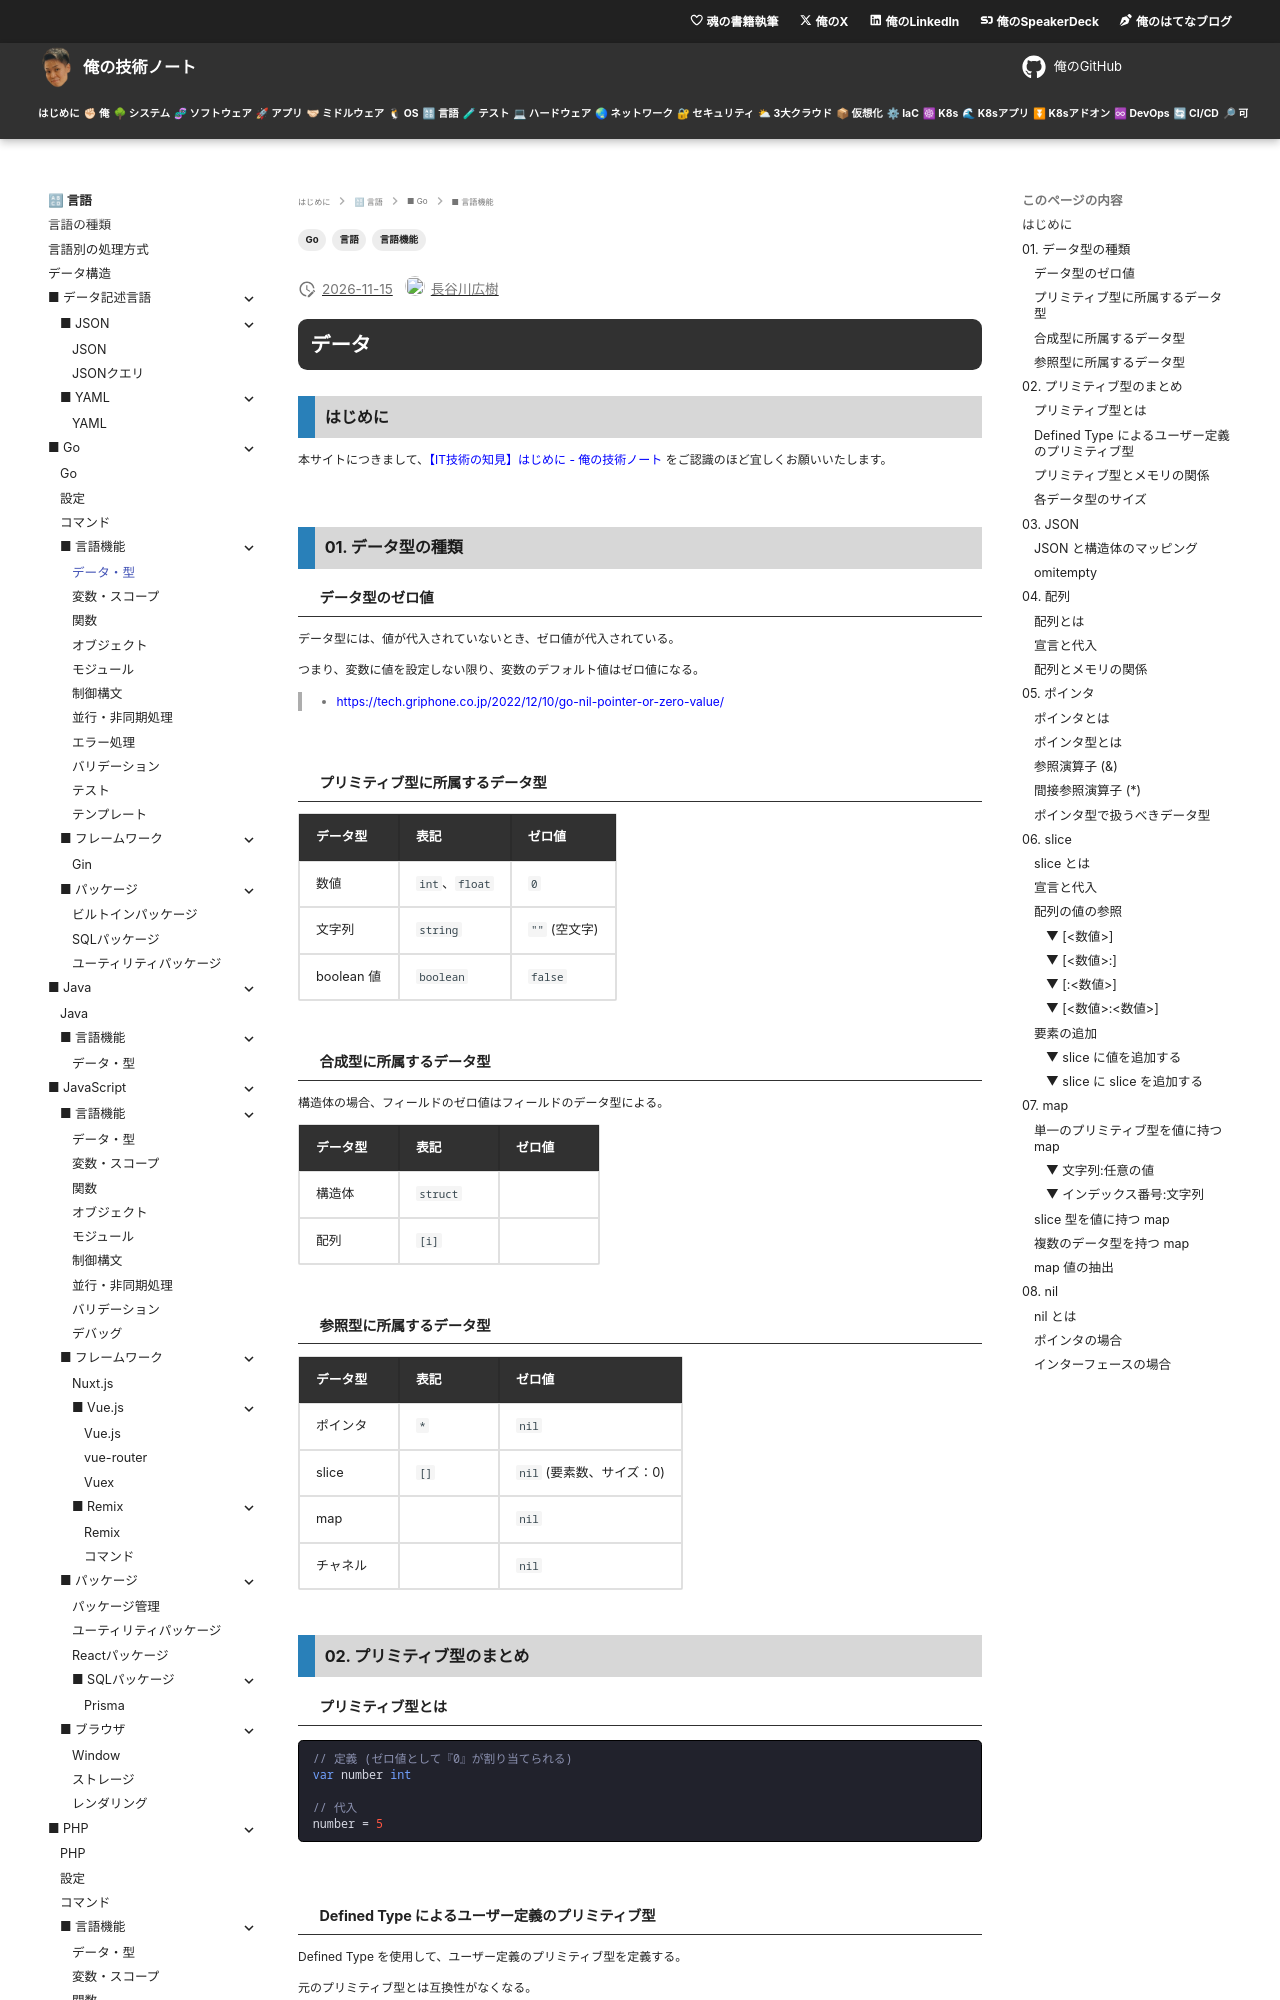

repository: hiroki-it/tech-notebook · page: language/language_go_feature_data.html · generator: mkdocs

---
title: 【IT技術の知見】データ
description: データの知見を記録しています。
tags:
  - "言語"
  - "Go"
  - "言語機能"
---

# データ

## はじめに

本サイトにつきまして、[【IT技術の知見】はじめに - 俺の技術ノート](https://hiroki-it.github.io/tech-notebook/) をご認識のほど宜しくお願いいたします。

<br>

## 01. データ型の種類

### データ型のゼロ値

データ型には、値が代入されていないとき、ゼロ値が代入されている。

つまり、変数に値を設定しない限り、変数のデフォルト値はゼロ値になる。

> - https://tech.griphone.co.jp/2022/12/10/go-nil-pointer-or-zero-value/

<br>

### プリミティブ型に所属するデータ型

<table>
  <thead>
    <tr>
      <th>データ型</th>
      <th>表記</th>
      <th>ゼロ値</th>
    </tr>
  </thead>
  <tbody>
    <tr>
      <td>数値</td>
      <td><code>int</code>、<code>float</code></td>
      <td><code>0</code></td>
    </tr>
    <tr>
      <td>文字列</td>
      <td><code>string</code></td>
      <td><code>&quot;&quot;</code> (空文字)</td>
    </tr>
    <tr>
      <td>boolean 値</td>
      <td><code>boolean</code></td>
      <td><code>false</code></td>
    </tr>
  </tbody>
</table>

<br>

### 合成型に所属するデータ型

構造体の場合、フィールドのゼロ値はフィールドのデータ型による。

<table>
  <thead>
    <tr>
      <th>データ型</th>
      <th>表記</th>
      <th>ゼロ値</th>
    </tr>
  </thead>
  <tbody>
    <tr>
      <td>構造体</td>
      <td><code>struct</code></td>
      <td></td>
    </tr>
    <tr>
      <td>配列</td>
      <td><code>[i]</code></td>
      <td></td>
    </tr>
  </tbody>
</table>

<br>
